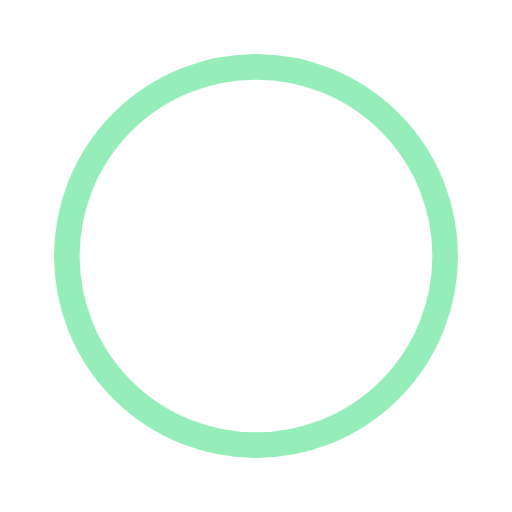
t = 0.00 s
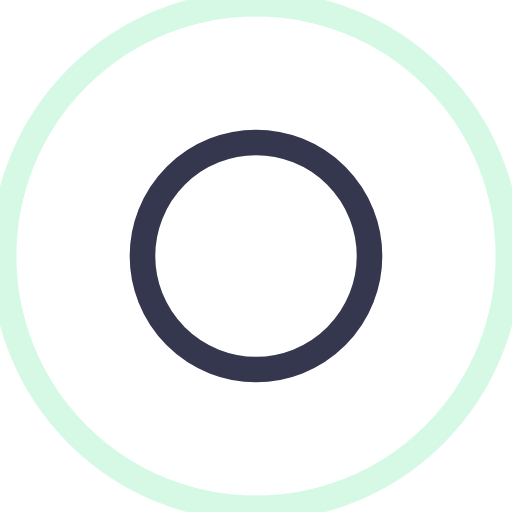
t = 0.34 s
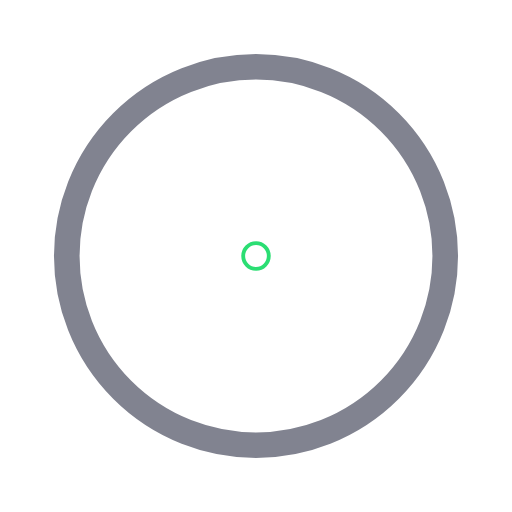
t = 0.68 s
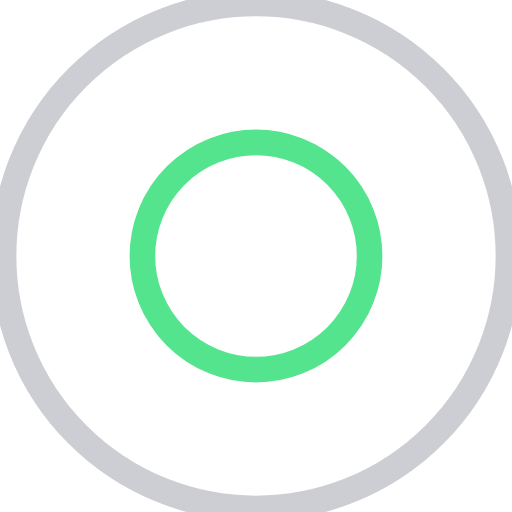
t = 1.01 s

The animated SVG that drew these frames (rendered in a browser with its animation timeline set to each time). Animation: 4 SMIL elements (animate=4); one cycle of 1.35 s, repeats indefinitely.

<?xml version="1.0" encoding="utf-8"?>
<svg xmlns="http://www.w3.org/2000/svg" xmlns:xlink="http://www.w3.org/1999/xlink" style="margin: auto; background: none; display: block; shape-rendering: auto;" width="100px" height="100px" viewBox="0 0 100 100" preserveAspectRatio="xMidYMid">
<circle cx="50" cy="50" r="0" fill="none" stroke="#020621" stroke-width="5">
  <animate attributeName="r" repeatCount="indefinite" dur="1.3513513513513513s" values="0;57" keyTimes="0;1" keySplines="0 0.2 0.8 1" calcMode="spline" begin="0s"></animate>
  <animate attributeName="opacity" repeatCount="indefinite" dur="1.3513513513513513s" values="1;0" keyTimes="0;1" keySplines="0.2 0 0.8 1" calcMode="spline" begin="0s"></animate>
</circle><circle cx="50" cy="50" r="0" fill="none" stroke="#2bde73" stroke-width="5">
  <animate attributeName="r" repeatCount="indefinite" dur="1.3513513513513513s" values="0;57" keyTimes="0;1" keySplines="0 0.2 0.8 1" calcMode="spline" begin="-0.6756756756756757s"></animate>
  <animate attributeName="opacity" repeatCount="indefinite" dur="1.3513513513513513s" values="1;0" keyTimes="0;1" keySplines="0.2 0 0.8 1" calcMode="spline" begin="-0.6756756756756757s"></animate>
</circle>
<!-- [ldio] generated by https://loading.io/ --></svg>